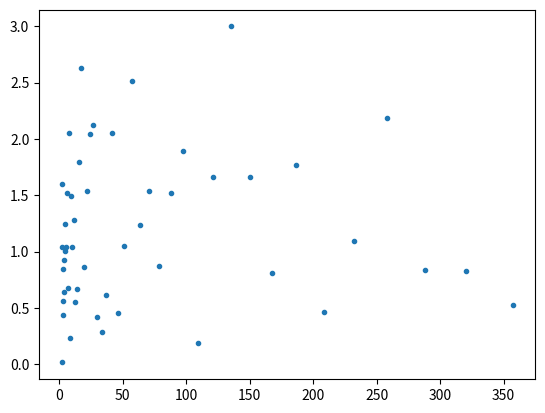

This chart was generated by the following Python code:
import numpy as np; np.random.seed(1)
import matplotlib.pyplot as plt
print('hello')
print("hello2")
x = (np.logspace(1,10,base=1.8))
y = np.random.rayleigh(size=(1,len(x)))
y = y[0]
def onpick(event):
    ind = event.ind
    datax,datay = event.artist.get_data()
    datax_,datay_ = [datax[i] for i in ind],[datay[i] for i in ind]
    if len(ind) > 1:              
        msx, msy = event.mouseevent.xdata, event.mouseevent.ydata
        dist = np.sqrt((np.array(datax_)-msx)**2+(np.array(datay_)-msy)**2)
        
        ind = [ind[np.argmin(dist)]]
        x = datax[ind]
        y = datay[ind]
    else:
        x = datax_
        y = datay_
    event.artist.get_figure().gca().plot(x,y,'.',color="red")
    event.artist.get_figure().canvas.draw()
    print(x, y)
    

fig,ax = plt.subplots()
ax.plot(x,y,'.',picker=5)

fig.canvas.mpl_connect("pick_event", onpick)

plt.show()